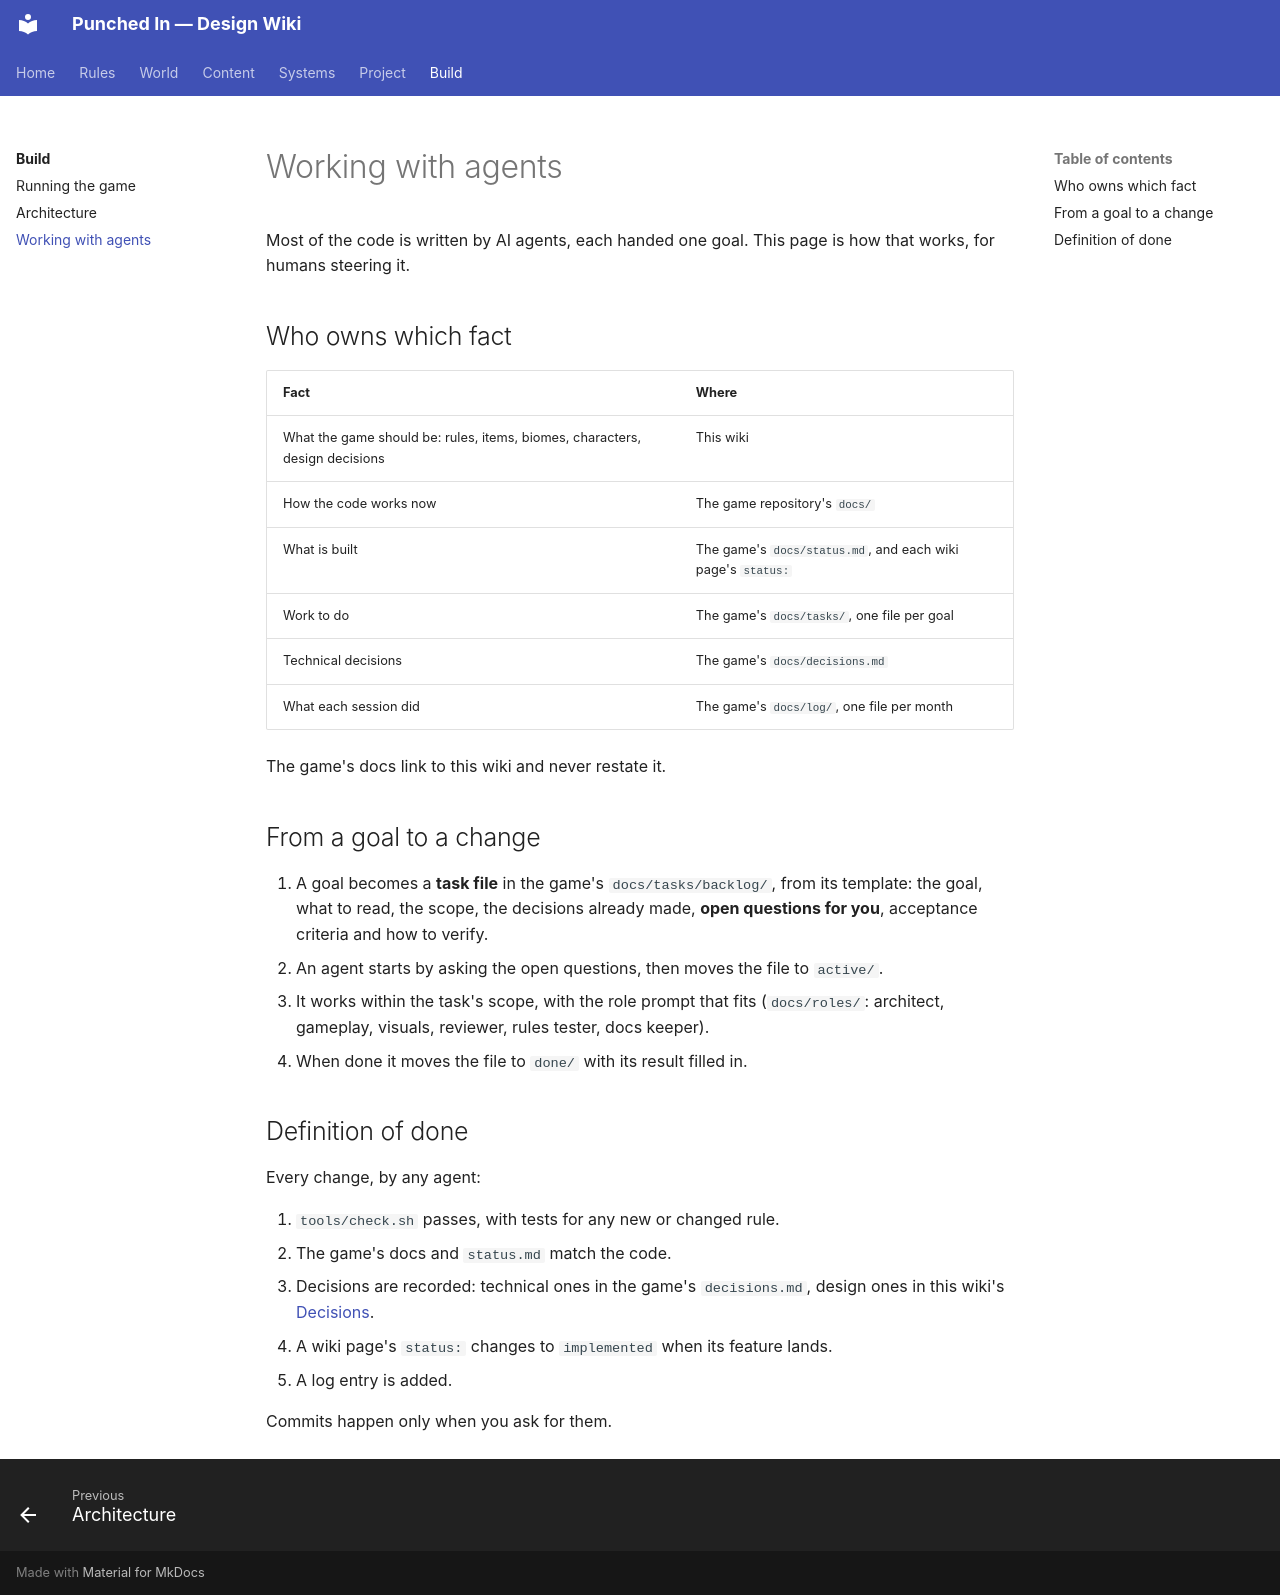

repository: ZGaillard/punched-in-wiki · page: build/working-with-agents/index.html · generator: mkdocs

# Working with agents

Most of the code is written by AI agents, each handed one goal. This page is
how that works, for humans steering it.

## Who owns which fact

| Fact | Where |
|------|-------|
| What the game should be: rules, items, biomes, characters, design decisions | This wiki |
| How the code works now | The game repository's `docs/` |
| What is built | The game's `docs/status.md`, and each wiki page's `status:` |
| Work to do | The game's `docs/tasks/`, one file per goal |
| Technical decisions | The game's `docs/decisions.md` |
| What each session did | The game's `docs/log/`, one file per month |

The game's docs link to this wiki and never restate it.

## From a goal to a change

1. A goal becomes a **task file** in the game's `docs/tasks/backlog/`, from
   its template: the goal, what to read, the scope, the decisions already
   made, **open questions for you**, acceptance criteria and how to verify.
2. An agent starts by asking the open questions, then moves the file to
   `active/`.
3. It works within the task's scope, with the role prompt that fits
   (`docs/roles/`: architect, gameplay, visuals, reviewer, rules tester, docs
   keeper).
4. When done it moves the file to `done/` with its result filled in.

## Definition of done

Every change, by any agent:

1. `tools/check.sh` passes, with tests for any new or changed rule.
2. The game's docs and `status.md` match the code.
3. Decisions are recorded: technical ones in the game's `decisions.md`, design
   ones in this wiki's [Decisions](../decisions/index.md).
4. A wiki page's `status:` changes to `implemented` when its feature lands.
5. A log entry is added.

Commits happen only when you ask for them.
